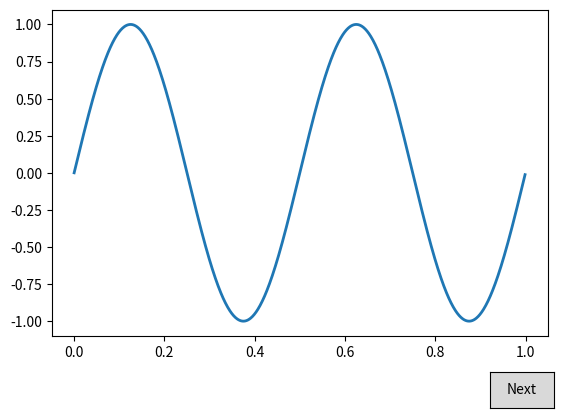

Generate this figure with matplotlib:
import numpy as np
import matplotlib.pyplot as plt
from matplotlib.widgets import Button

freqs = np.arange(2, 20, 3)

fig, ax = plt.subplots()
plt.subplots_adjust(bottom=0.2)
t = np.arange(0.0, 1.0, 0.001)
s = np.sin(2*np.pi*freqs[0]*t)
l, = plt.plot(t, s, lw=2)


class Index:
    ind = 0

    def next(self, event):
        self.ind += 1
        ydata = np.sin(2*np.pi*freqs[1]*t)
        l.set_ydata(ydata)
        plt.draw()

callback = Index()
axnext = plt.axes([0.81, 0.05, 0.1, 0.075])
bnext = Button(axnext, 'Next')
bnext.on_clicked(callback.next)

plt.show()